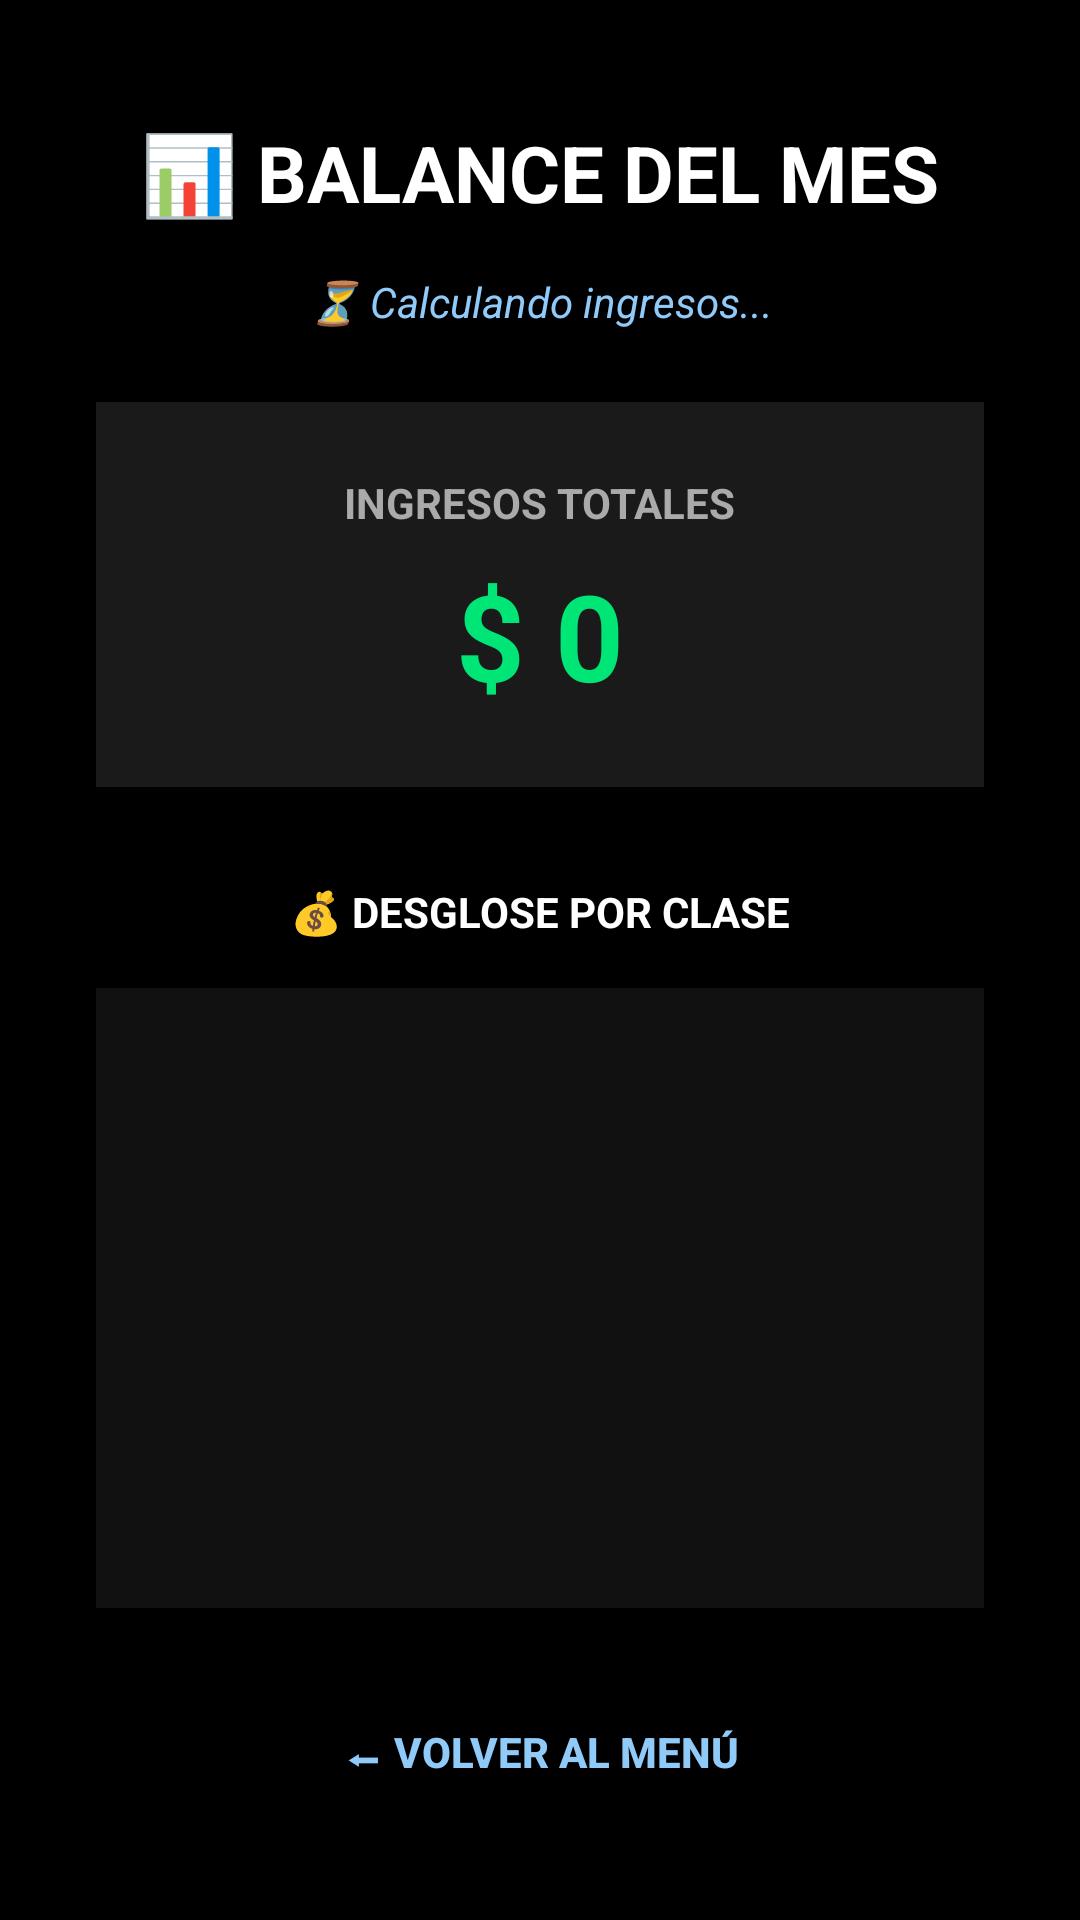

Layout XML and referenced resources for this Android screen:
<!-- AndroidManifest.xml: application theme Theme.GYMKRATOS -->
<!-- res/layout/activity_finanzas.xml -->
<?xml version="1.0" encoding="utf-8"?>
<androidx.constraintlayout.widget.ConstraintLayout xmlns:android="http://schemas.android.com/apk/res/android"
    xmlns:app="http://schemas.android.com/apk/res-auto"
    android:id="@+id/main"
    android:layout_width="match_parent"
    android:layout_height="match_parent"
    android:background="#000000">

    <TextView
        android:id="@+id/tvTituloFinanzas"
        android:layout_width="wrap_content"
        android:layout_height="wrap_content"
        android:layout_marginTop="40dp"
        android:text="📊 BALANCE DEL MES"
        android:textColor="#FFFFFF"
        android:textSize="26sp"
        android:textStyle="bold"
        app:layout_constraintEnd_toEndOf="parent"
        app:layout_constraintStart_toStartOf="parent"
        app:layout_constraintTop_toTopOf="parent" />

    <TextView
        android:id="@+id/tvEstadoCarga"
        android:layout_width="wrap_content"
        android:layout_height="wrap_content"
        android:layout_marginTop="16dp"
        android:text="⏳ Calculando ingresos..."
        android:textColor="#90CAF9"
        android:textStyle="italic"
        app:layout_constraintEnd_toEndOf="parent"
        app:layout_constraintStart_toStartOf="parent"
        app:layout_constraintTop_toBottomOf="@+id/tvTituloFinanzas" />

    <Button
        android:id="@+id/btnReconectarFinanzas"
        android:layout_width="wrap_content"
        android:layout_height="wrap_content"
        android:layout_marginTop="16dp"
        android:text="🔄 REINTENTAR CONEXIÓN"
        android:textColor="#FFFFFF"
        android:textStyle="bold"
        android:visibility="gone"
        app:backgroundTint="#1976D2"
        app:layout_constraintEnd_toEndOf="parent"
        app:layout_constraintStart_toStartOf="parent"
        app:layout_constraintTop_toBottomOf="@+id/tvEstadoCarga" />

    
    <LinearLayout
        android:id="@+id/cajaTotal"
        android:layout_width="0dp"
        android:layout_height="wrap_content"
        android:layout_marginHorizontal="32dp"
        android:layout_marginTop="24dp"
        android:background="#1A1A1A"
        android:gravity="center"
        android:orientation="vertical"
        android:padding="24dp"
        app:layout_constraintEnd_toEndOf="parent"
        app:layout_constraintStart_toStartOf="parent"
        app:layout_constraintTop_toBottomOf="@+id/btnReconectarFinanzas">

        <TextView
            android:layout_width="wrap_content"
            android:layout_height="wrap_content"
            android:text="INGRESOS TOTALES"
            android:textColor="#AAAAAA"
            android:textSize="14sp"
            android:textStyle="bold" />

        <TextView
            android:id="@+id/tvTotalMes"
            android:layout_width="wrap_content"
            android:layout_height="wrap_content"
            android:layout_marginTop="8dp"
            android:text="$ 0"
            android:textColor="#00E676"
            android:textSize="40sp"
            android:textStyle="bold" />
    </LinearLayout>

    
    <TextView
        android:id="@+id/tvTituloDesglose"
        android:layout_width="wrap_content"
        android:layout_height="wrap_content"
        android:layout_marginTop="32dp"
        android:text="💰 DESGLOSE POR CLASE"
        android:textColor="#FFFFFF"
        android:textStyle="bold"
        app:layout_constraintEnd_toEndOf="parent"
        app:layout_constraintStart_toStartOf="parent"
        app:layout_constraintTop_toBottomOf="@+id/cajaTotal" />

    <ScrollView
        android:layout_width="0dp"
        android:layout_height="0dp"
        android:layout_marginHorizontal="32dp"
        android:layout_marginTop="16dp"
        android:layout_marginBottom="24dp"
        android:background="#111111"
        android:padding="16dp"
        app:layout_constraintBottom_toTopOf="@+id/btnVolverFinanzas"
        app:layout_constraintEnd_toEndOf="parent"
        app:layout_constraintStart_toStartOf="parent"
        app:layout_constraintTop_toBottomOf="@+id/tvTituloDesglose">

        <LinearLayout
            android:id="@+id/contenedorDesglose"
            android:layout_width="match_parent"
            android:layout_height="wrap_content"
            android:orientation="vertical" />
    </ScrollView>

    <Button
        android:id="@+id/btnVolverFinanzas"
        android:layout_width="wrap_content"
        android:layout_height="wrap_content"
        android:layout_marginBottom="32dp"
        android:background="@android:color/transparent"
        android:text="⬅ Volver al Menú"
        android:textColor="#90CAF9"
        android:textStyle="bold"
        app:layout_constraintBottom_toBottomOf="parent"
        app:layout_constraintEnd_toEndOf="parent"
        app:layout_constraintStart_toStartOf="parent" />

</androidx.constraintlayout.widget.ConstraintLayout>
<!-- resources referenced by this layout -->
<resources>
  <style name="Theme.GYMKRATOS" parent="Base.Theme.GYMKRATOS" />
  <style name="Base.Theme.GYMKRATOS" parent="Theme.Material3.DayNight.NoActionBar">
          
          
      </style>
</resources>
